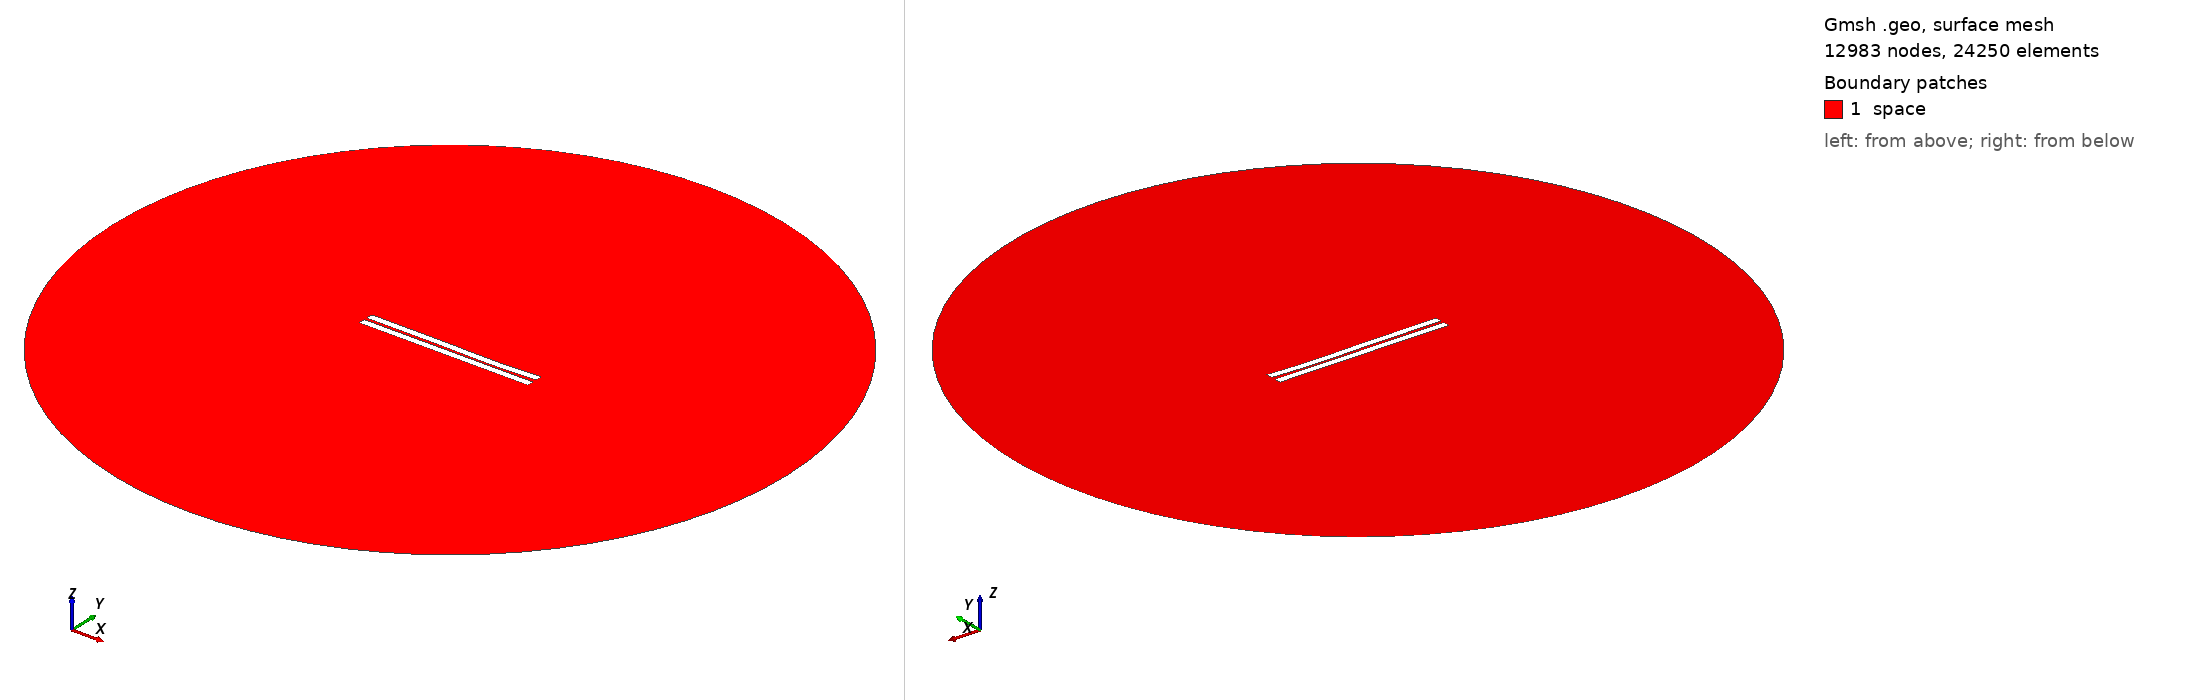

Gmsh geometry script, surface-meshed: 12983 nodes, 24250 surface elements. Boundary patches (legend numbers): 1 space. Left view from above one corner, right view from below the opposite corner. Legend entries are the model's physical surfaces. The drawing asked Gmsh for element sizes between 1% and 20% of the model's largest extent; the script's own settings can give other sizes.

=== 647.geo (drawn) ===
//---------------------------------------
// Geometry kernel
//---------------------------------------

SetFactory("OpenCASCADE");



//---------------------------------------
// Parameters of the geometry
//---------------------------------------

// Overetch of the upper plate
overetch = 0.0;

// Distance between the plates
distance = 1.75;

// Discretization over the x axis (for the deformation)
nx = 50; 

// Length of the plate
L = 100 - overetch; 

// Number of modes
n = 4; 

// 1st mode coefficient
coeff(1) = -0.15;
beta(1) = 0.596864 * 3.1415926535 / L;

// 2nd mode coefficient
coeff(2) = -0.15;
beta(2) = 1.49418 * 3.1415926535 / L;

// 3rd mode coefficient
coeff(3) = 0.15;
beta(3) = 2.50025 * 3.1415926535 / L;

// 4th mode coefficient
coeff(4) = -0.075;
beta(4) = 3.49999 * 3.1415926535 / L;



//---------------------------------------
// Upper plate (deformed rectangle)
//---------------------------------------

// Coordiantes of the upper plate
xmin = -50;
xmax = 50 - overetch;

// Height of the upper plate
yheight = 4 - 2 * overetch;

// Indexes of the points
UpperID[] = {};
LowerID[] = {};
LeftID[] = {};
RightID[] = {};

// Point index
p = 1;

// Horizontal edges
For i In {1:nx}
    x = xmin + (i-1)*(xmax - xmin)/(nx-1);

    y_bottom = distance / 2 + overetch;
    For j In {1:n}
        C = (Cosh(beta(j)*L) + Cos(beta(j)*L)) / (Sinh(beta(j)*L) + Sin(beta(j)*L));
        y_bottom  = y_bottom + coeff(j) * (Cosh(beta(j)*(x+50)) - Cos(beta(j)*(x+50)) - C * (Sinh(beta(j)*(x+50)) - Sin(beta(j)*(x+50))));
    EndFor

    y_top = y_bottom + yheight;

    Point(p) = {x, y_top, 0, 1.0};
    UpperID[i] = p;
    p = p + 1;

    Point(p) = {x, y_bottom, 0, 1.0};
    LowerID[i] = p;
    p = p + 1;
EndFor

// Create point lists
UpperPts[] = {}; LowerPts[] = {};
For i In {1:nx}
  UpperPts[] += {UpperID[i]};
  LowerPts[] += {LowerID[i]};
EndFor

// Build splines
Spline(1) = {UpperPts[]};
Spline(2) = {LowerPts[]};
Line(3) = {LowerPts[nx-1], UpperPts[nx-1]};
Line(4) = {LowerPts[0], UpperPts[0]};

// Build the plane surface
Curve Loop(1) = {2, 3, -1, -4};
Plane Surface(1) = {1};



//---------------------------------------
// Lower plate (rectangle)
//---------------------------------------

// Vertices
Point(1001) = {-50, -1, 0, 1.0};
Point(1002) = { 50, -1, 0, 1.0};
Point(1003) = { 50,  -5, 0, 1.0};
Point(1004) = {-50,  -5, 0, 1.0};

// Edges
Line(5) = {1001, 1002};
Line(6) = {1002, 1003};
Line(7) = {1003, 1004};
Line(8) = {1004, 1001};

// Plane surface
Line Loop(2) = {5, 6, 7, 8};
Plane Surface(2) = {2}; 



//---------------------------------------
// Outer (fictious) boundary
//---------------------------------------

// Points
Point(1005) = {0, 0, 0};       // Center
Point(1006) = {200, 0, 0};     // Start point
Point(1007) = {0, 200, 0};     // 90 degrees
Point(1008) = {-200, 0, 0};    // 180 degrees
Point(1009) = {0, -200, 0};    // 270 degrees

// Circle arcs (each needs start, center, end)
Circle(9) = {1006, 1005, 1007};
Circle(10) = {1007, 1005, 1008};
Circle(11) = {1008, 1005, 1009};
Circle(12) = {1009, 1005, 1006};

// Plane surface for the entire domain
Curve Loop(3) = {9, 10, 11, 12};
Surface(3) = {3};

// Subtract the plates from the whole domain to obtain the actual domain where we want to solve the equations
BooleanDifference{ Surface{3}; Delete; }{ Surface{1}; Surface{2}; Delete; }




//---------------------------------------
// Transfinite Lines/Curves
//---------------------------------------

// Set the number of points on the boundaries
r = 7;

// Plates
Transfinite Curve {1, 2} = 50*r Using Progression 1;
Transfinite Curve {3, 4} = 2*r Using Progression 1;
Transfinite Line {5, 7} = 50*r Using Progression 1;
Transfinite Line {6, 8} = 2*r Using Progression 1;

// Outer boundary
Transfinite Line {9, 10, 11, 12} = 20 Using Progression 1;



//---------------------------------------
// Physical groups
//---------------------------------------                

// Physical curves (boundaries)
Physical Line("force_segment", 10) = {2};
Physical Line("upper_plate", 11) = {1, 3, 4};
Physical Line("lower_plate", 12) = {5, 6, 7, 8};
Physical Line("boundary", 20) = {9, 10, 11, 12};

// Physical Surfaces
Physical Surface("space", 30) = {3};



//---------------------------------------
// 6. Generate the Mesh
//---------------------------------------

// 2D mesh generation
Mesh 2;
